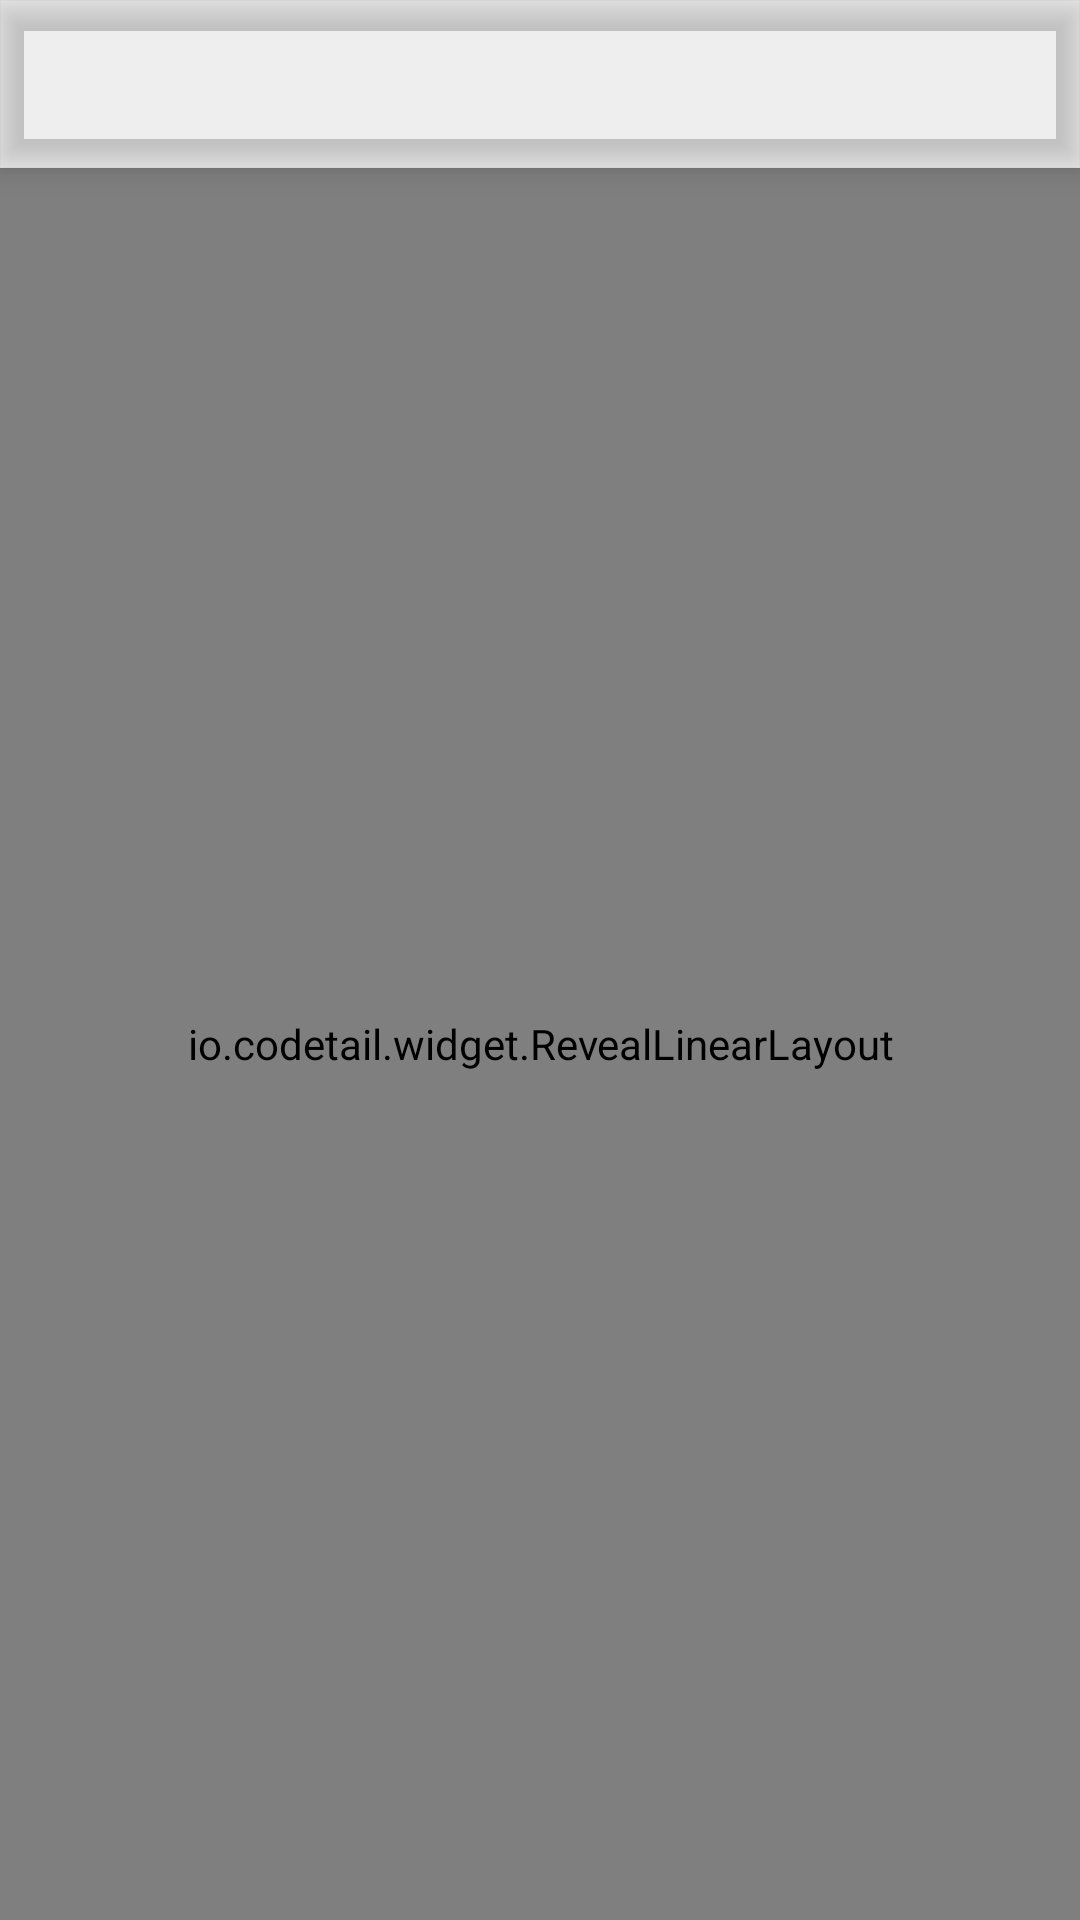

Write the Android layout XML for this screen, with the resource values it uses.
<!-- AndroidManifest.xml: application theme BaseAppThemeLight -->
<!-- res/layout/activity_setting.xml -->
<?xml version="1.0" encoding="utf-8"?>
<LinearLayout xmlns:android="http://schemas.android.com/apk/res/android"
    xmlns:tools="http://schemas.android.com/tools"
    android:id="@+id/activity_main"
    android:orientation="vertical"
    android:layout_width="match_parent"
    android:layout_height="match_parent">

    <include layout="@layout/include_toolbar"/>

    <io.codetail.widget.RevealLinearLayout
        android:layout_width="match_parent"
        android:layout_height="match_parent">

        <FrameLayout
            android:id="@+id/content"
            android:padding="@dimen/activity_vertical_margin"
            android:layout_width="match_parent"
            android:layout_height="match_parent" />
    </io.codetail.widget.RevealLinearLayout>

</LinearLayout>
<!-- res/layout/include_toolbar.xml (included above) -->
<?xml version="1.0" encoding="utf-8"?>
<android.support.design.widget.AppBarLayout
    xmlns:android="http://schemas.android.com/apk/res/android"
    xmlns:app="http://schemas.android.com/apk/res-auto"
    android:id="@+id/app_bar_layout"
    android:layout_width="match_parent"
    android:layout_height="wrap_content"
    app:elevation="6dp">

    <android.support.v7.widget.Toolbar
        android:id="@+id/toolbar"
        android:layout_width="match_parent"
        android:layout_height="wrap_content"
        android:theme="@style/popupTheme"
        />

</android.support.design.widget.AppBarLayout>
<!-- resources referenced by this layout -->
<resources>
  <dimen name="activity_vertical_margin">16dp</dimen>
  <style name="popupTheme" parent="@style/ThemeOverlay.AppCompat.Dark.ActionBar">
          <item name="android:textColor">@color/gray</item>
          <item name="android:colorBackground">@color/white</item>
      </style>
  <color name="gray">#808080</color>
  <color name="white">#ffffff</color>
  <color name="window_background_light">#ffeeeeee</color>
  <color name="list_divider_light">#ffe0e0e0</color>
  <color name="selectable_item_background_general_light_normal">@android:color/white</color>
  <color name="selectable_item_background_general_light_pressed">#ffeeeeee</color>
  <!-- drawable icon_open_file (drawable) -->
  <?xml version="1.0" encoding="utf-8"?>
  <vector xmlns:android="http://schemas.android.com/apk/res/android"
      android:width="1024dp"
      android:height="1024dp"
      android:viewportWidth="1024"
      android:viewportHeight="1024">
  
      <path
          android:fillColor="#ffffff"
          android:pathData="M942.03206
  88.599011c-1.329858-2.180315-2.930097-4.242697-4.815101-6.129618-2.036494-2.036494-4.276255-3.745079-6.652165-5.132464-4.44788-2.834217-9.551581-4.44788-14.979356-4.44788L645.091236
  72.889049c-17.229663 0-31.210906 16.243056-31.210906 36.26379 0 20.033199
  13.981243 36.264749 31.210906 36.264749l182.931655 0L494.32833
  479.11215c-12.775071 12.77603-12.775071 33.48039 0 46.245873 12.775071 12.775071
  33.47176 12.775071 46.245873 0L874.747206 191.194607l0 183.400509c0 17.241169
  16.134712 31.210906 36.023131 31.210906 19.890337 0 36.026966-13.969738
  36.026966-31.210906L946.797303 104.099955C946.797303 98.457408 945.058037
  93.1677 942.03206 88.599011zM910.770337 509.842697c-19.888419 0-36.023131
  13.980285-36.023131 31.211865l0 333.692644-728.689139 0L146.058067 145.418547
  478.633708 145.418547c17.230622 0 31.210906-16.232509 31.210906-36.264749
  0-20.019775-13.980285-36.26379-31.210906-36.26379L104.100914 72.890007c-8.456629
  0-16.125124 3.918622-21.747536 10.270682-5.879371 5.538037-9.462412
  12.883416-9.462412 20.939266l0 811.483566c0 7.843955 3.402787 15.007161 9.006981
  20.492464 5.659805 6.61573 13.517184 10.721318 22.202966 10.721318l811.484524
  0c8.284045 0 15.808719-3.735491 21.397573-9.817169 6.080719-5.588854
  9.814292-13.114487 9.814292-21.395655L946.797303 541.054562C946.797303
  523.822981 930.660674 509.842697 910.770337 509.842697z" />
  </vector>
</resources>
